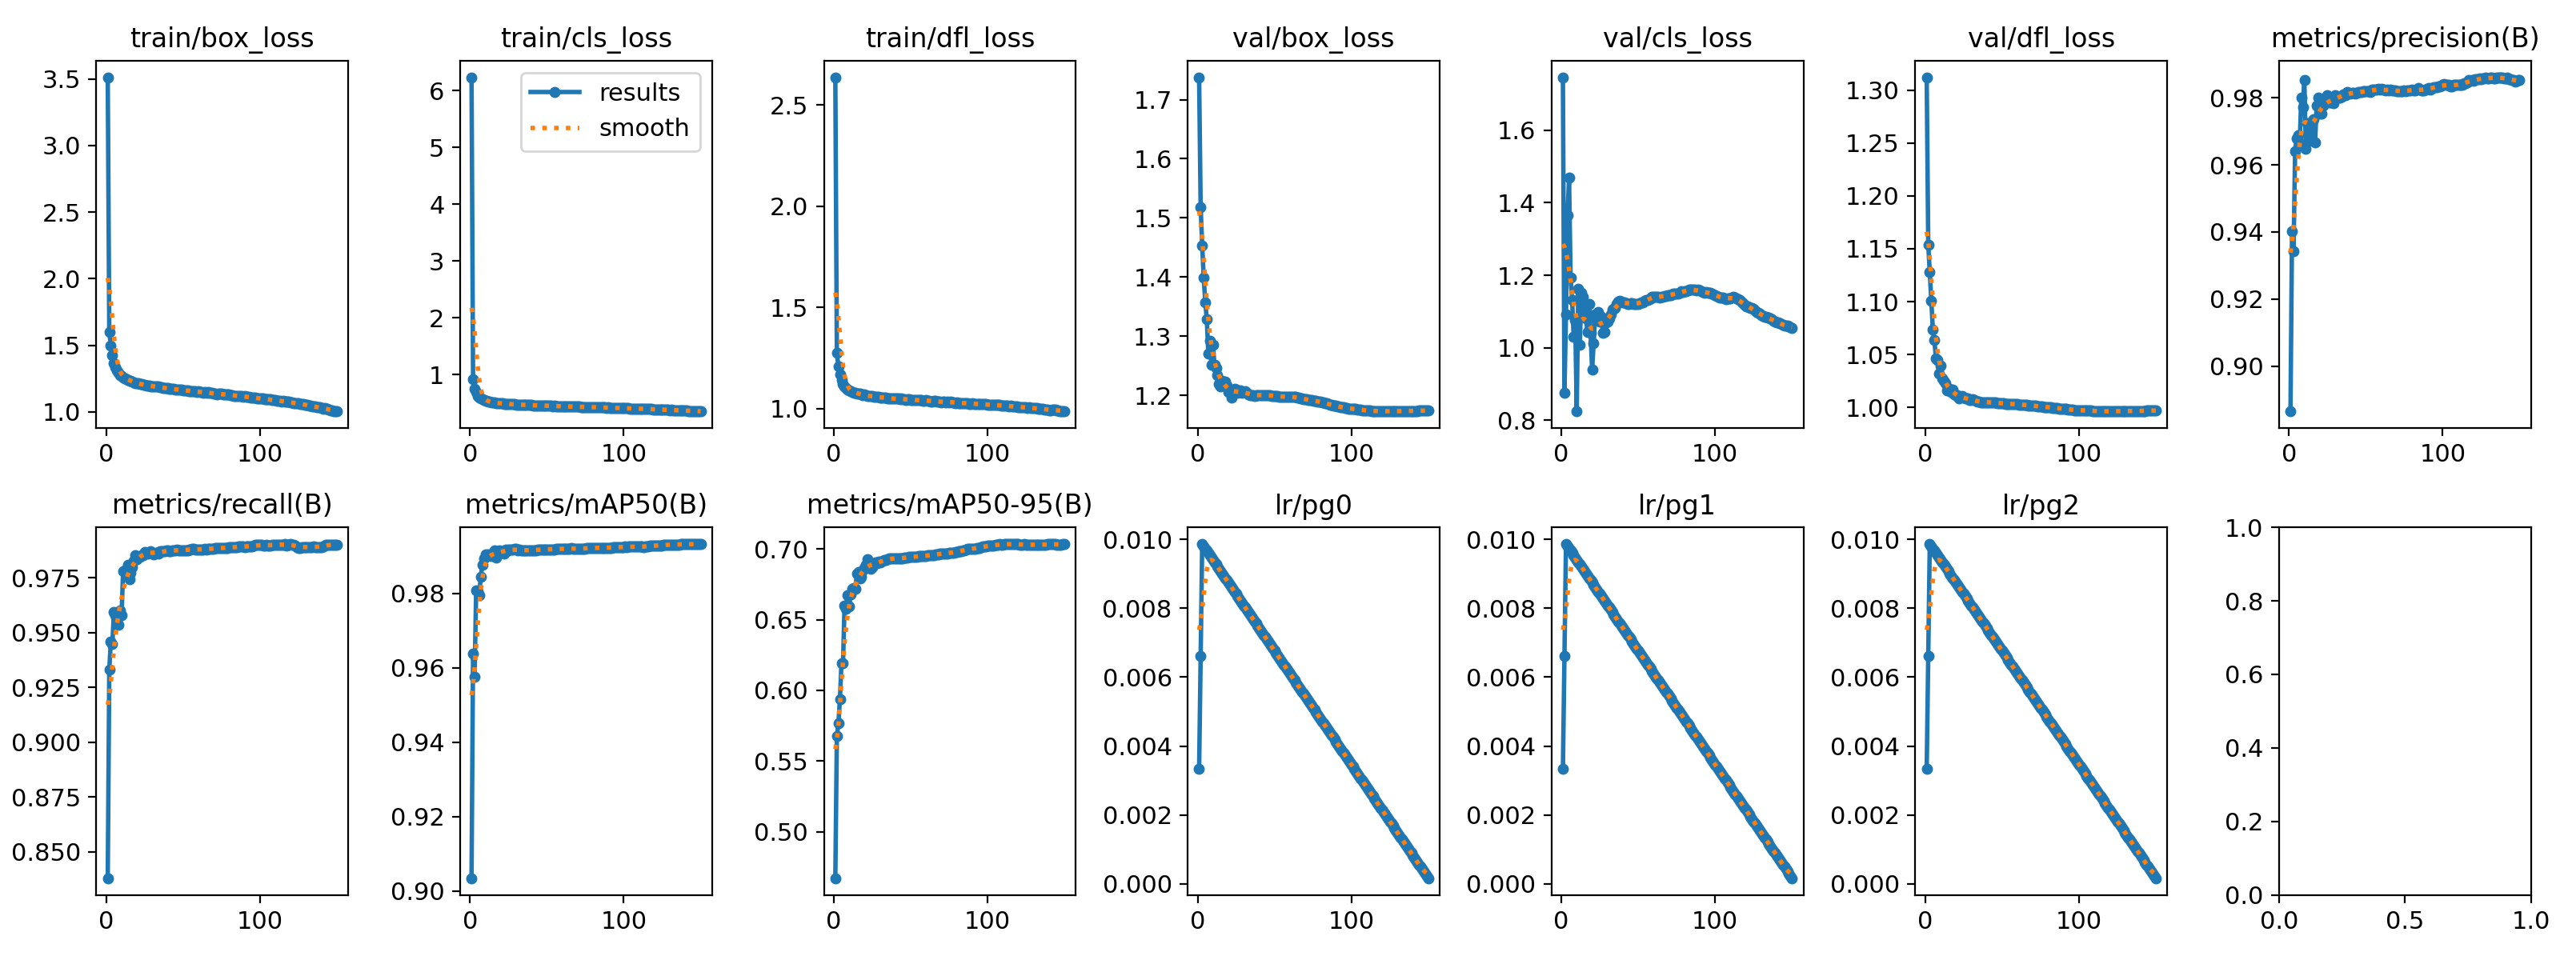

Values plotted in this chart, from the file beside it:
epoch, time, train/box_loss, train/cls_loss, train/dfl_loss, metrics/precision(B), metrics/recall(B), metrics/mAP50(B), metrics/mAP50-95(B), val/box_loss, val/cls_loss, val/dfl_loss, lr/pg0, lr/pg1, lr/pg2
1, 367.6, 3.512, 6.237, 2.637, 0.8865, 0.8381, 0.9034, 0.4671, 1.738, 1.747, 1.312, 0.00333, 0.00333, 0.00333
2, 738.7, 1.602, 0.9214, 1.274, 0.9402, 0.9331, 0.9638, 0.5675, 1.519, 0.8757, 1.154, 0.006619, 0.006619, 0.006619
3, 1110, 1.498, 0.7551, 1.208, 0.9343, 0.9459, 0.9575, 0.5766, 1.454, 1.092, 1.128, 0.009864, 0.009864, 0.009864
4, 1483, 1.428, 0.6864, 1.169, 0.964, 0.9448, 0.9808, 0.5937, 1.399, 1.365, 1.101, 0.009802, 0.009802, 0.009802
5, 1855, 1.362, 0.6248, 1.14, 0.9679, 0.9592, 0.9807, 0.6193, 1.358, 1.469, 1.073, 0.009736, 0.009736, 0.009736
6, 2226, 1.334, 0.5982, 1.124, 0.9688, 0.9579, 0.9795, 0.6191, 1.328, 1.193, 1.063, 0.00967, 0.00967, 0.00967
7, 2598, 1.308, 0.5779, 1.11, 0.9664, 0.9549, 0.9845, 0.6602, 1.271, 1.132, 1.047, 0.009604, 0.009604, 0.009604
8, 2969, 1.292, 0.5623, 1.102, 0.9801, 0.9535, 0.9878, 0.6578, 1.293, 1.029, 1.045, 0.009538, 0.009538, 0.009538
9, 3340, 1.276, 0.5483, 1.093, 0.9771, 0.9602, 0.9894, 0.6672, 1.252, 1.077, 1.032, 0.009472, 0.009472, 0.009472
10, 3711, 1.269, 0.5403, 1.09, 0.9853, 0.958, 0.9905, 0.6593, 1.285, 0.8244, 1.039, 0.009406, 0.009406, 0.009406
11, 4080, 1.259, 0.5335, 1.085, 0.9648, 0.978, 0.99, 0.6677, 1.252, 1.163, 1.027, 0.00934, 0.00934, 0.00934
12, 4450, 1.252, 0.5261, 1.083, 0.9724, 0.9782, 0.9905, 0.6718, 1.246, 1.009, 1.025, 0.009274, 0.009274, 0.009274
13, 4821, 1.247, 0.52, 1.079, 0.9709, 0.9771, 0.9906, 0.6726, 1.234, 1.152, 1.023, 0.009208, 0.009208, 0.009208
14, 5192, 1.24, 0.5122, 1.078, 0.9671, 0.9809, 0.99, 0.6716, 1.219, 1.142, 1.016, 0.009142, 0.009142, 0.009142
15, 5563, 1.235, 0.51, 1.073, 0.973, 0.9744, 0.9905, 0.6826, 1.215, 1.093, 1.017, 0.009076, 0.009076, 0.009076
16, 5936, 1.235, 0.5064, 1.076, 0.9737, 0.9773, 0.9917, 0.684, 1.225, 1.08, 1.018, 0.00901, 0.00901, 0.00901
17, 6309, 1.229, 0.5023, 1.074, 0.9667, 0.9797, 0.9897, 0.679, 1.217, 1.043, 1.015, 0.008944, 0.008944, 0.008944
18, 6685, 1.223, 0.4987, 1.069, 0.9777, 0.9828, 0.991, 0.6801, 1.224, 1.12, 1.017, 0.008878, 0.008878, 0.008878
19, 7057, 1.218, 0.4946, 1.068, 0.98, 0.9851, 0.9915, 0.685, 1.217, 1.042, 1.013, 0.008812, 0.008812, 0.008812
20, 7435, 1.216, 0.4925, 1.069, 0.9753, 0.9835, 0.9911, 0.6865, 1.205, 0.9404, 1.011, 0.008746, 0.008746, 0.008746
21, 7937, 1.212, 0.4906, 1.065, 0.9754, 0.9844, 0.9915, 0.6888, 1.205, 1.012, 1.011, 0.00868, 0.00868, 0.00868
22, 8337, 1.208, 0.4862, 1.062, 0.9776, 0.9846, 0.9908, 0.6929, 1.197, 1.093, 1.008, 0.008614, 0.008614, 0.008614
23, 8721, 1.209, 0.4849, 1.062, 0.9786, 0.9852, 0.9919, 0.6889, 1.207, 1.077, 1.01, 0.008548, 0.008548, 0.008548
24, 9106, 1.205, 0.4853, 1.061, 0.9787, 0.9853, 0.9913, 0.686, 1.211, 1.099, 1.011, 0.008482, 0.008482, 0.008482
25, 9490, 1.201, 0.4815, 1.061, 0.9808, 0.9866, 0.9919, 0.6874, 1.209, 1.072, 1.01, 0.008416, 0.008416, 0.008416
26, 9873, 1.198, 0.4803, 1.059, 0.9786, 0.9865, 0.9918, 0.6899, 1.204, 1.085, 1.008, 0.00835, 0.00835, 0.00835
27, 10256, 1.198, 0.4752, 1.058, 0.9787, 0.9861, 0.9918, 0.6905, 1.206, 1.042, 1.008, 0.008284, 0.008284, 0.008284
28, 10640, 1.199, 0.475, 1.058, 0.9787, 0.9867, 0.9917, 0.6898, 1.209, 1.043, 1.008, 0.008218, 0.008218, 0.008218
29, 11028, 1.194, 0.4744, 1.057, 0.9785, 0.9872, 0.9919, 0.6913, 1.205, 1.071, 1.007, 0.008152, 0.008152, 0.008152
30, 11419, 1.191, 0.4742, 1.054, 0.9808, 0.9863, 0.9919, 0.6906, 1.206, 1.072, 1.007, 0.008086, 0.008086, 0.008086
31, 11807, 1.19, 0.4708, 1.056, 0.9801, 0.9857, 0.9917, 0.6909, 1.207, 1.082, 1.008, 0.00802, 0.00802, 0.00802
32, 12193, 1.188, 0.4678, 1.055, 0.98, 0.9862, 0.9917, 0.6914, 1.205, 1.091, 1.007, 0.007954, 0.007954, 0.007954
33, 12572, 1.188, 0.4712, 1.054, 0.9801, 0.9863, 0.9915, 0.6922, 1.201, 1.105, 1.006, 0.007888, 0.007888, 0.007888
34, 12941, 1.188, 0.47, 1.054, 0.9803, 0.9861, 0.9915, 0.6924, 1.201, 1.108, 1.006, 0.007822, 0.007822, 0.007822
35, 13312, 1.185, 0.4662, 1.051, 0.9811, 0.987, 0.9917, 0.693, 1.2, 1.11, 1.005, 0.007756, 0.007756, 0.007756
36, 13684, 1.183, 0.4657, 1.051, 0.9809, 0.9869, 0.9916, 0.6931, 1.2, 1.121, 1.005, 0.00769, 0.00769, 0.00769
37, 14054, 1.18, 0.4635, 1.049, 0.9809, 0.987, 0.9916, 0.6933, 1.2, 1.127, 1.005, 0.007624, 0.007624, 0.007624
38, 14426, 1.178, 0.4609, 1.049, 0.9817, 0.987, 0.9916, 0.6933, 1.2, 1.129, 1.005, 0.007558, 0.007558, 0.007558
39, 14794, 1.178, 0.4625, 1.05, 0.9814, 0.9873, 0.9916, 0.6936, 1.2, 1.126, 1.005, 0.007492, 0.007492, 0.007492
40, 15165, 1.177, 0.4611, 1.049, 0.9813, 0.9873, 0.9916, 0.6935, 1.2, 1.126, 1.005, 0.007426, 0.007426, 0.007426
41, 15535, 1.172, 0.4575, 1.049, 0.9815, 0.9871, 0.9916, 0.6933, 1.2, 1.124, 1.005, 0.00736, 0.00736, 0.00736
42, 15921, 1.172, 0.4587, 1.049, 0.9814, 0.9869, 0.9916, 0.6932, 1.201, 1.123, 1.005, 0.007294, 0.007294, 0.007294
43, 16302, 1.171, 0.4575, 1.047, 0.9812, 0.9872, 0.9916, 0.6933, 1.201, 1.122, 1.005, 0.007228, 0.007228, 0.007228
44, 16698, 1.172, 0.4571, 1.05, 0.9815, 0.9876, 0.9917, 0.6932, 1.201, 1.121, 1.005, 0.007162, 0.007162, 0.007162
45, 17076, 1.169, 0.4543, 1.046, 0.9817, 0.9876, 0.9918, 0.6936, 1.201, 1.122, 1.005, 0.007096, 0.007096, 0.007096
46, 17453, 1.167, 0.4545, 1.046, 0.9818, 0.9877, 0.9918, 0.6938, 1.201, 1.122, 1.004, 0.00703, 0.00703, 0.00703
47, 17832, 1.165, 0.4526, 1.044, 0.9818, 0.9876, 0.9918, 0.6939, 1.2, 1.121, 1.004, 0.006964, 0.006964, 0.006964
48, 18210, 1.167, 0.4512, 1.046, 0.9819, 0.9875, 0.9919, 0.6941, 1.2, 1.121, 1.004, 0.006898, 0.006898, 0.006898
49, 18585, 1.165, 0.4516, 1.046, 0.982, 0.9875, 0.9919, 0.6943, 1.199, 1.121, 1.004, 0.006832, 0.006832, 0.006832
50, 18960, 1.163, 0.4506, 1.042, 0.982, 0.9876, 0.9919, 0.6943, 1.199, 1.12, 1.004, 0.006766, 0.006766, 0.006766
51, 19333, 1.161, 0.4499, 1.043, 0.9819, 0.9876, 0.9919, 0.6945, 1.199, 1.123, 1.004, 0.0067, 0.0067, 0.0067
52, 19718, 1.162, 0.4486, 1.044, 0.9819, 0.9876, 0.9919, 0.6946, 1.198, 1.124, 1.004, 0.006634, 0.006634, 0.006634
53, 20139, 1.161, 0.4482, 1.044, 0.9819, 0.9876, 0.9919, 0.6946, 1.198, 1.126, 1.004, 0.006568, 0.006568, 0.006568
54, 20603, 1.154, 0.444, 1.041, 0.9823, 0.9877, 0.9919, 0.6947, 1.198, 1.129, 1.004, 0.006502, 0.006502, 0.006502
55, 20976, 1.157, 0.4478, 1.042, 0.9824, 0.9879, 0.9919, 0.6949, 1.198, 1.131, 1.003, 0.006436, 0.006436, 0.006436
56, 21350, 1.156, 0.4456, 1.041, 0.9825, 0.988, 0.992, 0.6949, 1.198, 1.133, 1.003, 0.00637, 0.00637, 0.00637
57, 21721, 1.154, 0.4449, 1.043, 0.9824, 0.988, 0.9919, 0.6948, 1.198, 1.135, 1.003, 0.006304, 0.006304, 0.006304
58, 22093, 1.152, 0.4416, 1.04, 0.9826, 0.9879, 0.992, 0.6951, 1.198, 1.137, 1.003, 0.006238, 0.006238, 0.006238
59, 22464, 1.151, 0.4438, 1.04, 0.9824, 0.9879, 0.992, 0.6951, 1.198, 1.14, 1.003, 0.006172, 0.006172, 0.006172
60, 22837, 1.153, 0.4423, 1.041, 0.9827, 0.9877, 0.992, 0.6953, 1.198, 1.141, 1.003, 0.006106, 0.006106, 0.006106
... 90 more rows
